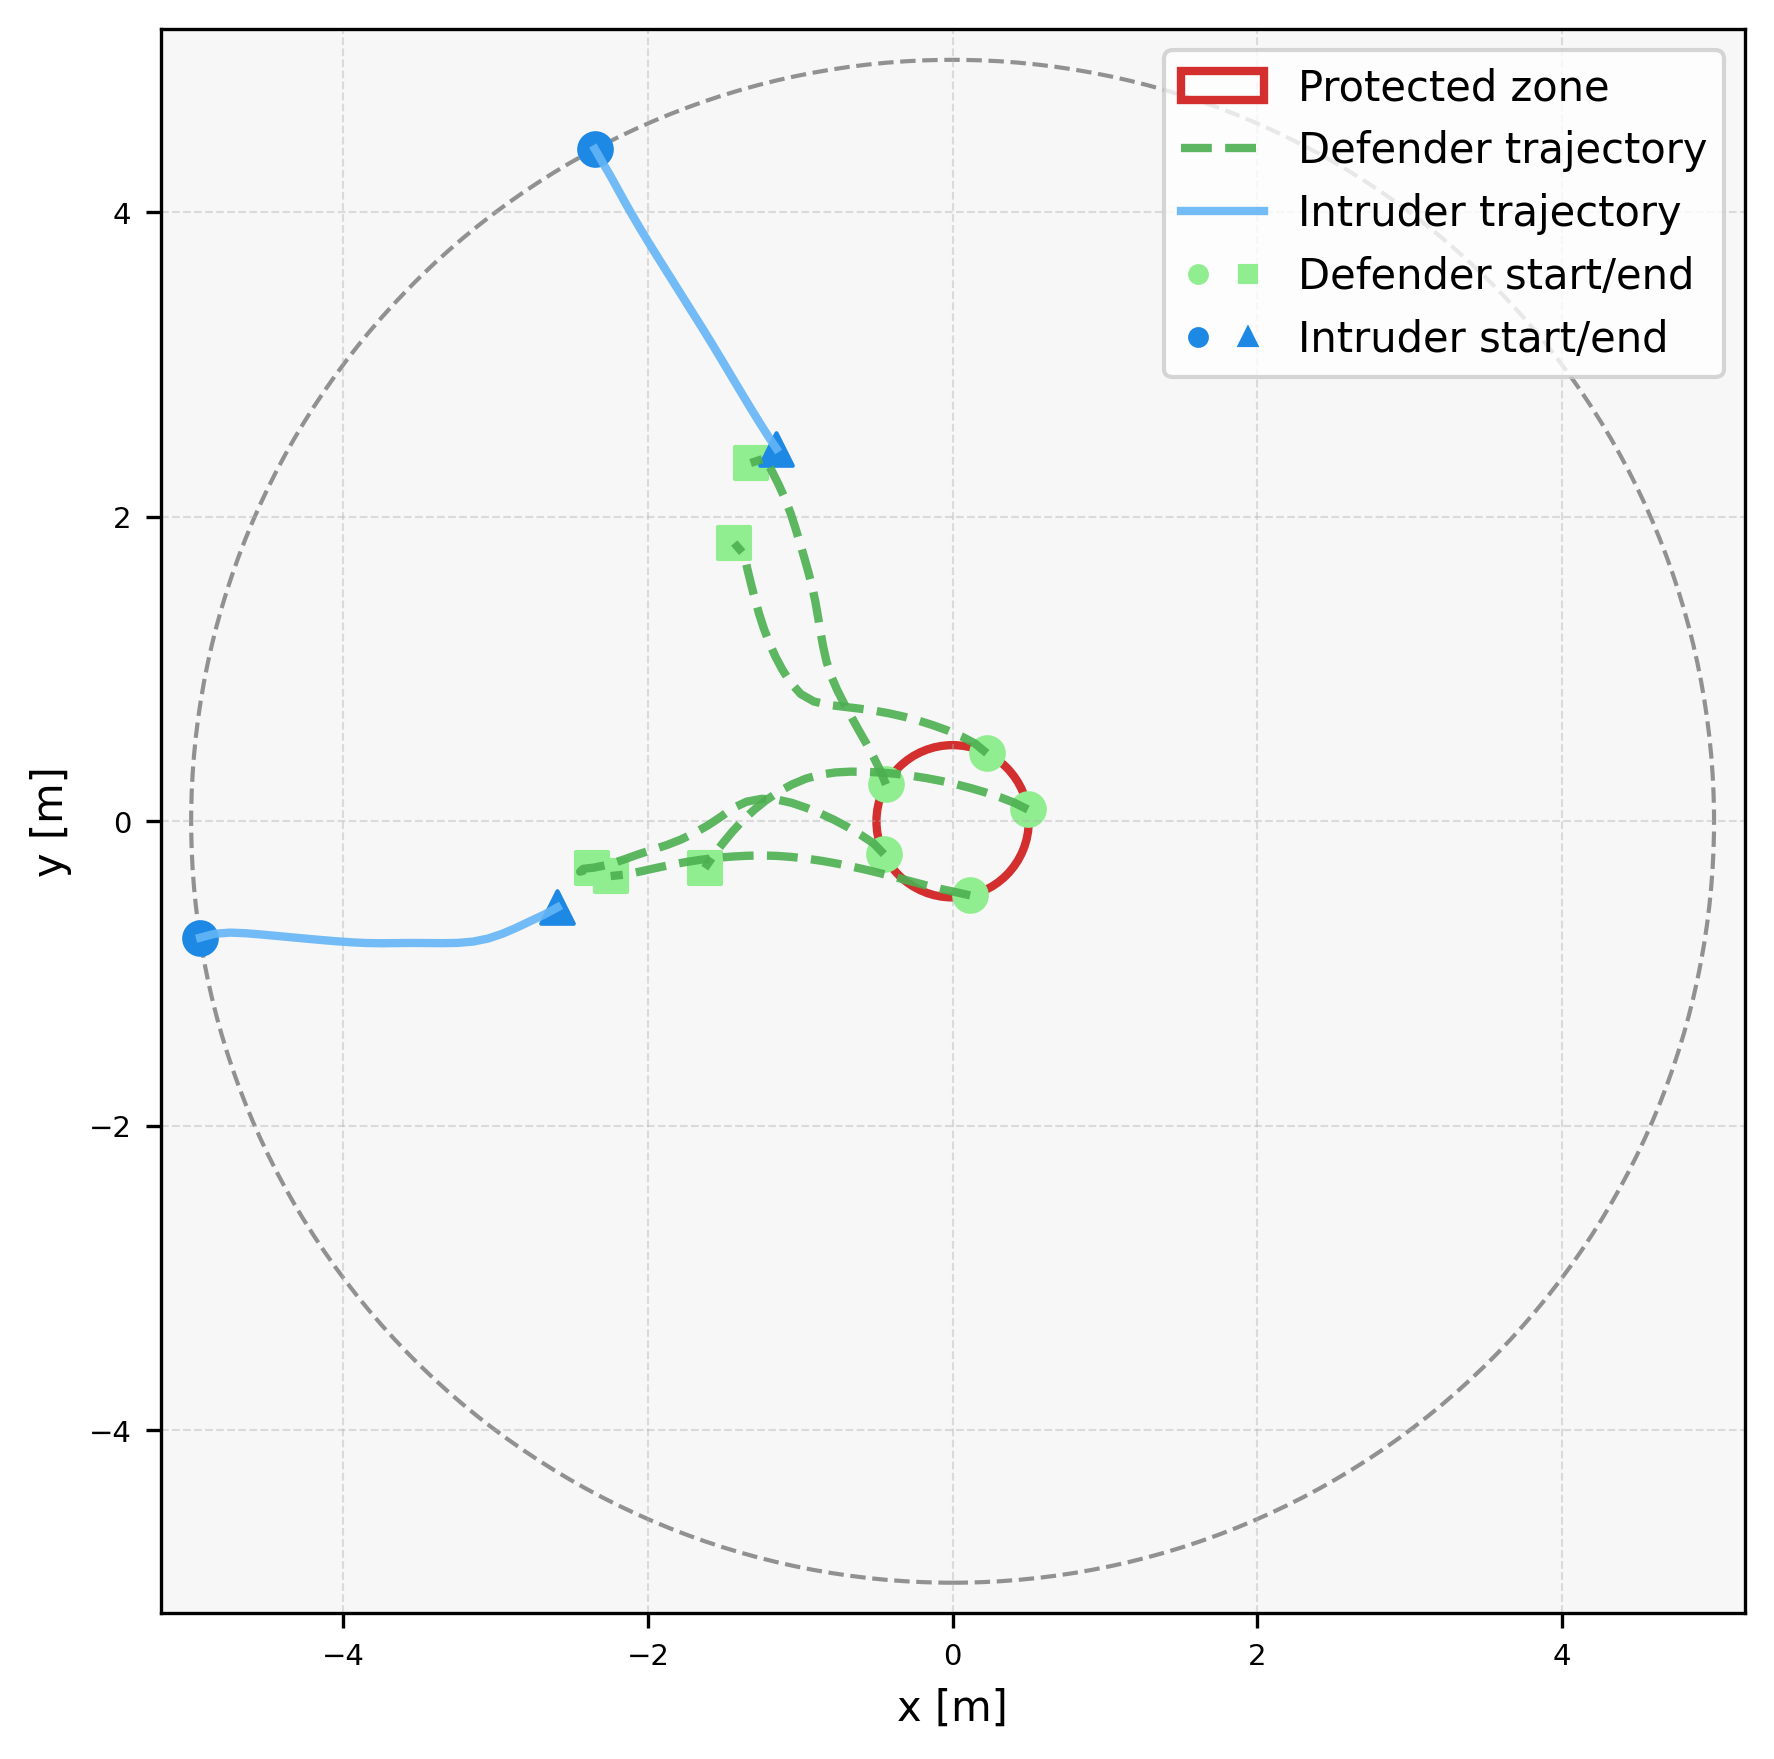

Data behind this chart, as committed beside it:
episode, step, category, entity_type, entity_index, x, y, ellipse_width, ellipse_height, ellipse_angle_deg, time, captured, frame_phase, sticky_breach
5, 0, agent, defender, 0, 0.494, 0.0775, , , , 0.0, 0, native_pre_step, 0
5, 0, agent, defender, 1, 0.2242, 0.4469, , , , 0.0, 0, native_pre_step, 0
5, 0, agent, defender, 2, -0.4376, 0.2418, , , , 0.0, 0, native_pre_step, 0
5, 0, agent, defender, 3, -0.451, -0.2158, , , , 0.0, 0, native_pre_step, 0
5, 0, agent, defender, 4, 0.1149, -0.4866, , , , 0.0, 0, native_pre_step, 0
5, 0, agent, intruder, 0, -2.349, 4.414, , , , 0.0, 0, native_pre_step, 0
5, 0, agent, intruder, 1, -4.941, -0.7643, , , , 0.0, 0, native_pre_step, 0
5, 1, agent, defender, 0, 0.4044, 0.1219, , , , 0.1, 0, native_pre_step, 0
5, 1, agent, defender, 1, 0.147, 0.5105, , , , 0.1, 0, native_pre_step, 0
5, 1, agent, defender, 2, -0.4755, 0.3344, , , , 0.1, 0, native_pre_step, 0
5, 1, agent, defender, 3, -0.5204, -0.1438, , , , 0.1, 0, native_pre_step, 0
5, 1, agent, defender, 4, 0.0173, -0.4647, , , , 0.1, 0, native_pre_step, 0
5, 1, agent, intruder, 0, -2.299, 4.327, , , , 0.1, 0, native_pre_step, 0
5, 1, agent, intruder, 1, -4.845, -0.7386, , , , 0.1, 0, native_pre_step, 0
5, 2, agent, defender, 0, 0.311, 0.1579, , , , 0.2, 0, native_pre_step, 0
5, 2, agent, defender, 1, 0.05864, 0.5573, , , , 0.2, 0, native_pre_step, 0
5, 2, agent, defender, 2, -0.5203, 0.4237, , , , 0.2, 0, native_pre_step, 0
5, 2, agent, defender, 3, -0.604, -0.08887, , , , 0.2, 0, native_pre_step, 0
5, 2, agent, defender, 4, -0.08048, -0.4438, , , , 0.2, 0, native_pre_step, 0
5, 2, agent, intruder, 0, -2.249, 4.241, , , , 0.2, 0, native_pre_step, 0
5, 2, agent, intruder, 1, -4.745, -0.7312, , , , 0.2, 0, native_pre_step, 0
5, 3, agent, defender, 0, 0.2161, 0.1893, , , , 0.3, 0, native_pre_step, 0
5, 3, agent, defender, 1, -0.03347, 0.5963, , , , 0.3, 0, native_pre_step, 0
5, 3, agent, defender, 2, -0.5673, 0.512, , , , 0.3, 0, native_pre_step, 0
5, 3, agent, defender, 3, -0.69, -0.03774, , , , 0.3, 0, native_pre_step, 0
5, 3, agent, defender, 4, -0.1776, -0.4198, , , , 0.3, 0, native_pre_step, 0
5, 3, agent, intruder, 0, -2.2, 4.153, , , , 0.3, 0, native_pre_step, 0
5, 3, agent, intruder, 1, -4.645, -0.7351, , , , 0.3, 0, native_pre_step, 0
5, 4, agent, defender, 0, 0.1202, 0.2176, , , , 0.4, 0, native_pre_step, 0
5, 4, agent, defender, 1, -0.1275, 0.6304, , , , 0.4, 0, native_pre_step, 0
5, 4, agent, defender, 2, -0.6169, 0.5989, , , , 0.4, 0, native_pre_step, 0
5, 4, agent, defender, 3, -0.7782, 0.009304, , , , 0.4, 0, native_pre_step, 0
5, 4, agent, defender, 4, -0.2742, -0.3943, , , , 0.4, 0, native_pre_step, 0
5, 4, agent, intruder, 0, -2.152, 4.066, , , , 0.4, 0, native_pre_step, 0
5, 4, agent, intruder, 1, -4.545, -0.7431, , , , 0.4, 0, native_pre_step, 0
5, 5, agent, defender, 0, 0.02341, 0.2427, , , , 0.5, 0, native_pre_step, 0
5, 5, agent, defender, 1, -0.2228, 0.6604, , , , 0.5, 0, native_pre_step, 0
5, 5, agent, defender, 2, -0.6653, 0.6863, , , , 0.5, 0, native_pre_step, 0
5, 5, agent, defender, 3, -0.8689, 0.05143, , , , 0.5, 0, native_pre_step, 0
5, 5, agent, defender, 4, -0.3708, -0.3684, , , , 0.5, 0, native_pre_step, 0
5, 5, agent, intruder, 0, -2.103, 3.979, , , , 0.5, 0, native_pre_step, 0
5, 5, agent, intruder, 1, -4.446, -0.7522, , , , 0.5, 0, native_pre_step, 0
5, 6, agent, defender, 0, -0.07416, 0.2646, , , , 0.6, 0, native_pre_step, 0
5, 6, agent, defender, 1, -0.3193, 0.6867, , , , 0.6, 0, native_pre_step, 0
5, 6, agent, defender, 2, -0.7133, 0.7741, , , , 0.6, 0, native_pre_step, 0
5, 6, agent, defender, 3, -0.9617, 0.08862, , , , 0.6, 0, native_pre_step, 0
5, 6, agent, defender, 4, -0.4676, -0.3431, , , , 0.6, 0, native_pre_step, 0
5, 6, agent, intruder, 0, -2.052, 3.893, , , , 0.6, 0, native_pre_step, 0
5, 6, agent, intruder, 1, -4.346, -0.7615, , , , 0.6, 0, native_pre_step, 0
5, 7, agent, defender, 0, -0.1724, 0.2834, , , , 0.7, 0, native_pre_step, 0
5, 7, agent, defender, 1, -0.4169, 0.7088, , , , 0.7, 0, native_pre_step, 0
5, 7, agent, defender, 2, -0.7585, 0.8633, , , , 0.7, 0, native_pre_step, 0
5, 7, agent, defender, 3, -1.056, 0.1209, , , , 0.7, 0, native_pre_step, 0
5, 7, agent, defender, 4, -0.5647, -0.3194, , , , 0.7, 0, native_pre_step, 0
5, 7, agent, intruder, 0, -2, 3.807, , , , 0.7, 0, native_pre_step, 0
5, 7, agent, intruder, 1, -4.247, -0.7707, , , , 0.7, 0, native_pre_step, 0
5, 8, agent, defender, 0, -0.2712, 0.2989, , , , 0.8, 0, native_pre_step, 0
5, 8, agent, defender, 1, -0.5153, 0.7263, , , , 0.8, 0, native_pre_step, 0
5, 8, agent, defender, 2, -0.7982, 0.9551, , , , 0.8, 0, native_pre_step, 0
5, 8, agent, defender, 3, -1.154, 0.1427, , , , 0.8, 0, native_pre_step, 0
... 122 more rows
